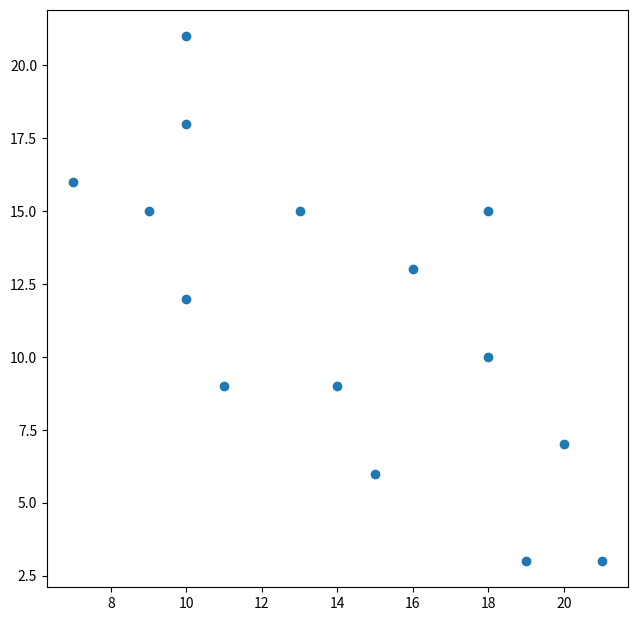
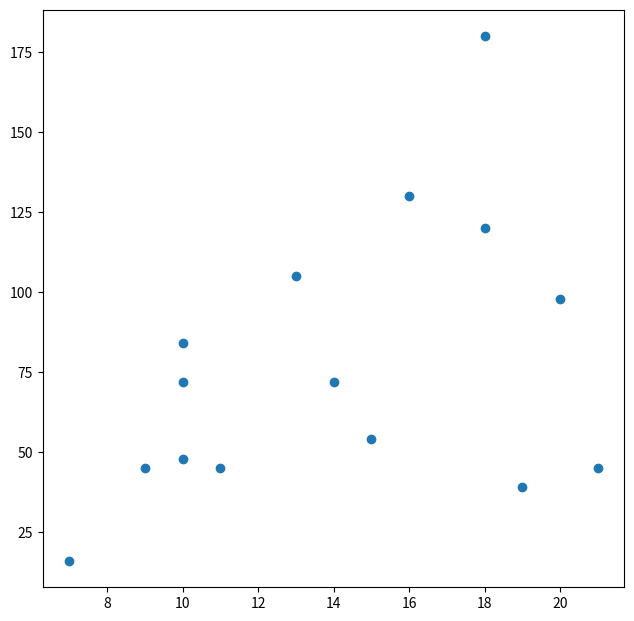
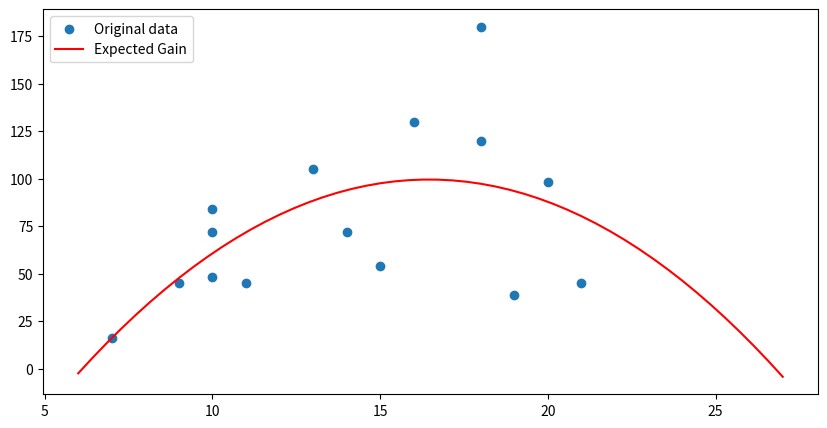
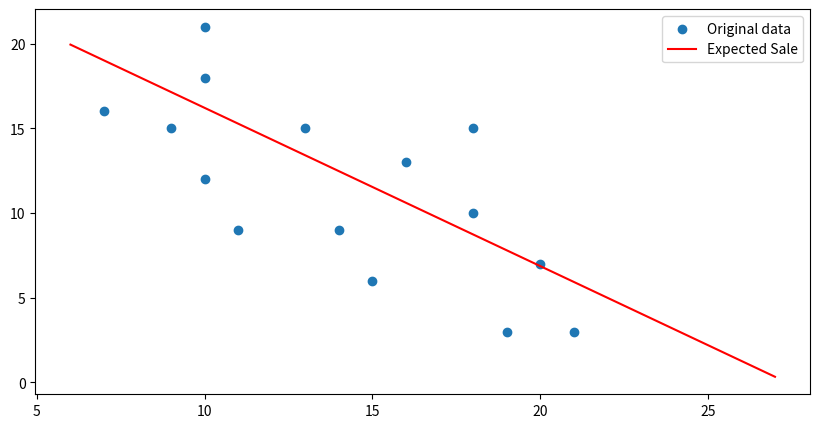
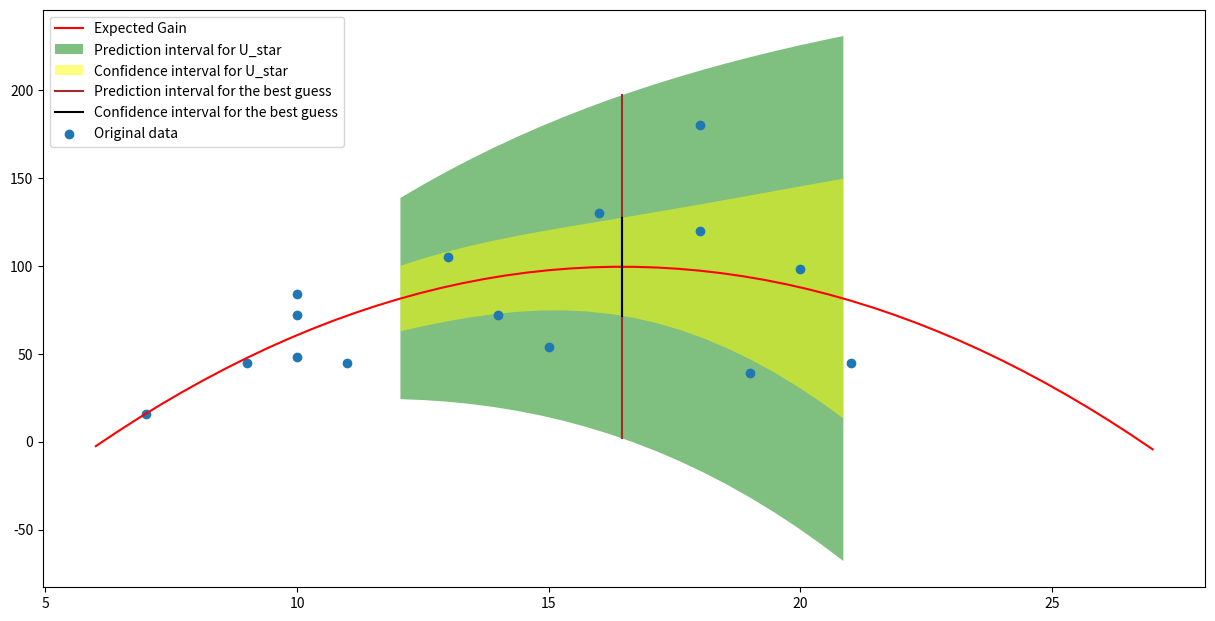
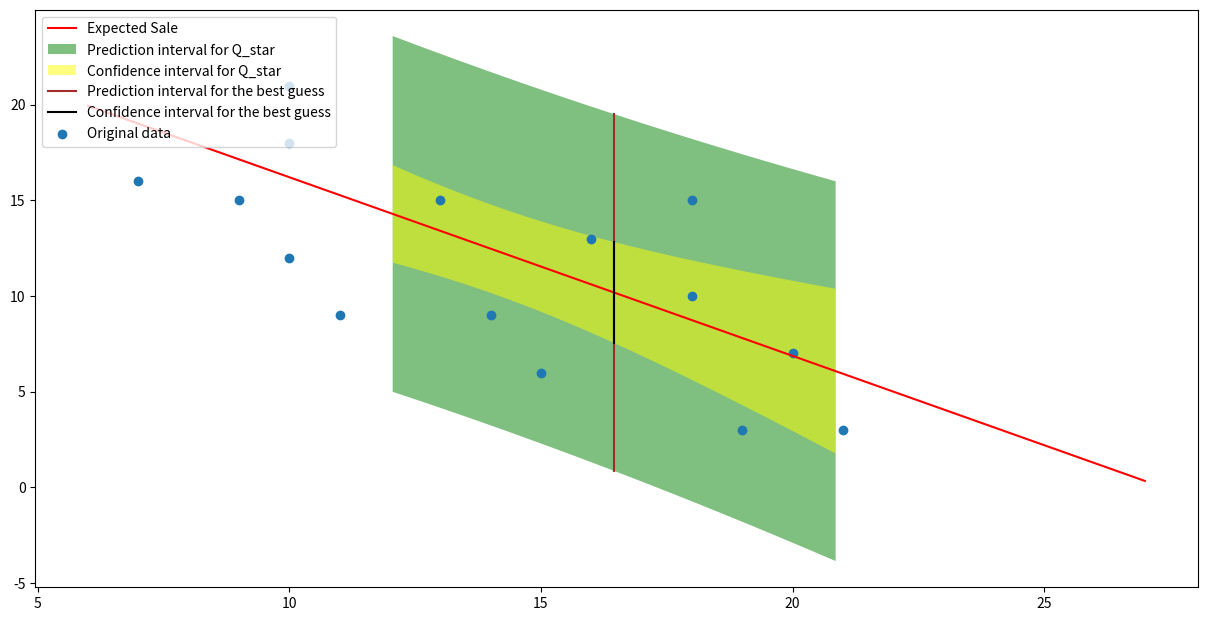

Generate these figures, in order, with matplotlib:
#########################
##                     ##
# [redacted]
##    March 03, 2021   ##
##                     ##
#########################

import numpy as np
import matplotlib.pyplot as plt
from scipy.stats import t

# Data
P = np.array([21, 19, 20, 15, 18, 18, 7, 16, 14, 9, 11, 13 ,10 ,10 ,10])
Q = np.array([3, 3, 7, 6, 10, 15, 16, 13, 9, 15, 9, 15, 12, 18, 21])
C = 6
U = Q*(P-C)
n = len(Q)
p = 3

# confidence level
alpha = 0.05

# We see graphically our assumptions
plt.figure(figsize=(7.5,7.5))
plt.scatter(P, Q, label='Original data')

plt.figure(figsize=(7.5,7.5))
plt.scatter(P, U, label='Original data')

# Construct the design matrix
XX = np.vstack([np.ones(n), P, P**2]).T

# This would be the design matrix for Q
XX_for_Q = np.vstack([np.ones(n), P]).T

V  = np.diag((P-C)**2)
V_inv = np.linalg.inv(V)

W = XX.T @ V_inv @ XX
W_inv = np.linalg.inv(W)
W_inv_for_Q = np.linalg.inv(XX_for_Q.T @ XX_for_Q)

# Get the beta estimators
hat_beta = W_inv @ XX.T @ V_inv @ U
hat_beta_0, hat_beta_1, hat_beta_2 = hat_beta

# Get the alpha estimators
hat_alpha_0 = -hat_beta_0/C
hat_alpha_1 = hat_beta_2
hat_alpha   = np.array([hat_alpha_0,hat_alpha_1])

# See graphically the estimation
x0 = np.linspace(6, 27, 50)
plt.figure(figsize=(10,5))
plt.scatter(P, U, label='Original data')
plt.plot(x0, hat_beta_0+hat_beta_1*x0+hat_beta_2*x0**2, 'r', label='Expected Gain')
plt.legend(loc='upper left')

plt.figure(figsize=(10,5))
plt.scatter(P, Q,label='Original data')
plt.plot(x0, hat_alpha_0+hat_alpha_1*x0, 'r', label='Expected Sale')
plt.legend(loc='upper right')

# Get sigma^2 estimator
SSE = (U-XX @ hat_beta).T @ V_inv @ (U-XX @ hat_beta)
hat_sigma_2 = 1/(n-p)*SSE

# get P_star, U_star and Q_star estimators
hat_P_star = -hat_beta_1/(2*hat_beta_2)
hat_X_star = np.array([1,hat_P_star,hat_P_star**2]).reshape(3,1)
hat_H_star = np.array([1,hat_P_star]).reshape(2,1)
hat_U_star = hat_X_star.T @ hat_beta
hat_Q_star = hat_H_star.T @ hat_alpha

# get confidence interval for P_star
delta_hat_P_star  = np.array([0, -1/(2*hat_beta_2), hat_beta_1/(2*hat_beta_2**2)]).reshape(3,1)
aux_t_conf_P_star = np.sqrt(hat_sigma_2 * delta_hat_P_star.T @ W_inv @ delta_hat_P_star)
aux_t_conf_P_star = aux_t_conf_P_star[0][0]
hat_P_star_low    = hat_P_star - t.ppf(1-alpha/2,n-p)*aux_t_conf_P_star
hat_P_star_upp    = hat_P_star + t.ppf(1-alpha/2,n-p)*aux_t_conf_P_star

# Create a vector for P_star
P0 = np.linspace(hat_P_star_low, hat_P_star_upp, 20)
X0 = np.vstack([np.ones(len(P0)),P0,P0**2]).T
H0 = np.vstack([np.ones(len(P0)),P0]).T
U0 = X0 @ hat_beta
Q0 = H0 @ hat_alpha

# get confidence interval for U_star
aux_t_conf_U_star   = np.sqrt(hat_sigma_2 * hat_X_star.T @ W_inv @ hat_X_star)
aux_t_conf_U_star   = aux_t_conf_U_star[0][0]
hat_U_star_low_conf = hat_U_star - t.ppf(1-alpha/2,n-p)*aux_t_conf_U_star
hat_U_star_upp_conf = hat_U_star + t.ppf(1-alpha/2,n-p)*aux_t_conf_U_star

aux_t_conf_U_star_0   = np.sqrt(hat_sigma_2 * np.diag(X0 @ W_inv @ X0.T))
hat_U_star_0_low_conf = U0 - t.ppf(1-alpha/2,n-p)*aux_t_conf_U_star_0
hat_U_star_0_upp_conf = U0 + t.ppf(1-alpha/2,n-p)*aux_t_conf_U_star_0

# get prediction interval for U_star
aux_t_pred_U_star   = np.sqrt(hat_sigma_2 * ((hat_P_star-C)**2+hat_X_star.T @ W_inv @ hat_X_star))
aux_t_pred_U_star   = aux_t_pred_U_star[0][0]
hat_U_star_low_pred = hat_U_star - t.ppf(1-alpha/2,n-p)*aux_t_pred_U_star
hat_U_star_upp_pred = hat_U_star + t.ppf(1-alpha/2,n-p)*aux_t_pred_U_star

aux_t_pred_U_star_0   = np.sqrt(hat_sigma_2 * ((P0-C)**2+np.diag(X0 @ W_inv @ X0.T)))
hat_U_star_0_low_pred = U0 - t.ppf(1-alpha/2,n-p)*aux_t_pred_U_star_0
hat_U_star_0_upp_pred = U0 + t.ppf(1-alpha/2,n-p)*aux_t_pred_U_star_0

# get confidence interval for Q_star
aux_t_conf_Q_star   = np.sqrt(hat_sigma_2 * hat_H_star.T @ W_inv_for_Q @ hat_H_star)
aux_t_conf_Q_star   = aux_t_conf_Q_star[0][0]
hat_Q_star_low_conf = hat_Q_star - t.ppf(1-alpha/2,n-p)*aux_t_conf_Q_star
hat_Q_star_upp_conf = hat_Q_star + t.ppf(1-alpha/2,n-p)*aux_t_conf_Q_star

aux_t_conf_Q_star_0   = np.sqrt(hat_sigma_2 * np.diag(H0 @ W_inv_for_Q @ H0.T))
hat_Q_star_0_low_conf = Q0 - t.ppf(1-alpha/2,n-p)*aux_t_conf_Q_star_0
hat_Q_star_0_upp_conf = Q0 + t.ppf(1-alpha/2,n-p)*aux_t_conf_Q_star_0

# get prediction interval for Q_star
aux_t_pred_Q_star   = np.sqrt(hat_sigma_2 * (1+hat_H_star.T @ W_inv_for_Q @ hat_H_star))
aux_t_pred_Q_star   = aux_t_pred_Q_star[0][0]
hat_Q_star_low_pred = hat_Q_star - t.ppf(1-alpha/2,n-p)*aux_t_pred_Q_star
hat_Q_star_upp_pred = hat_Q_star + t.ppf(1-alpha/2,n-p)*aux_t_pred_Q_star

aux_t_pred_Q_star_0   = np.sqrt(hat_sigma_2 * (1+np.diag(H0 @ W_inv_for_Q @ H0.T)))
hat_Q_star_0_low_pred = Q0 - t.ppf(1-alpha/2,n-p)*aux_t_pred_Q_star_0
hat_Q_star_0_upp_pred = Q0 + t.ppf(1-alpha/2,n-p)*aux_t_pred_Q_star_0

# See graphically the estimation
plt.figure(figsize=(15,7.5))
plt.plot(x0, hat_beta_0+hat_beta_1*x0+hat_beta_2*x0**2, 'r', label='Expected Gain')
plt.fill_between(P0, hat_U_star_0_low_pred, hat_U_star_0_upp_pred, facecolor='green', alpha=0.5, label='Prediction interval for U_star')
plt.fill_between(P0, hat_U_star_0_low_conf, hat_U_star_0_upp_conf, facecolor='yellow', alpha=0.5, label='Confidence interval for U_star')
plt.plot([hat_P_star,hat_P_star],[hat_U_star_low_pred,hat_U_star_upp_pred], 'brown', label='Prediction interval for the best guess')
plt.plot([hat_P_star,hat_P_star],[hat_U_star_low_conf,hat_U_star_upp_conf], 'black', label='Confidence interval for the best guess')
plt.scatter(P, U, label='Original data')
plt.legend(loc='upper left')

plt.figure(figsize=(15,7.5))
plt.plot(x0, hat_alpha_0+hat_alpha_1*x0, 'r', label='Expected Sale')
plt.fill_between(P0, hat_Q_star_0_low_pred, hat_Q_star_0_upp_pred, facecolor='green', alpha=0.5, label='Prediction interval for Q_star')
plt.fill_between(P0, hat_Q_star_0_low_conf, hat_Q_star_0_upp_conf, facecolor='yellow', alpha=0.5, label='Confidence interval for Q_star')
plt.plot([hat_P_star,hat_P_star],[hat_Q_star_low_pred,hat_Q_star_upp_pred], 'brown', label='Prediction interval for the best guess')
plt.plot([hat_P_star,hat_P_star],[hat_Q_star_low_conf,hat_Q_star_upp_conf], 'black', label='Confidence interval for the best guess')
plt.scatter(P, Q, label='Original data')
plt.legend(loc='upper left')
